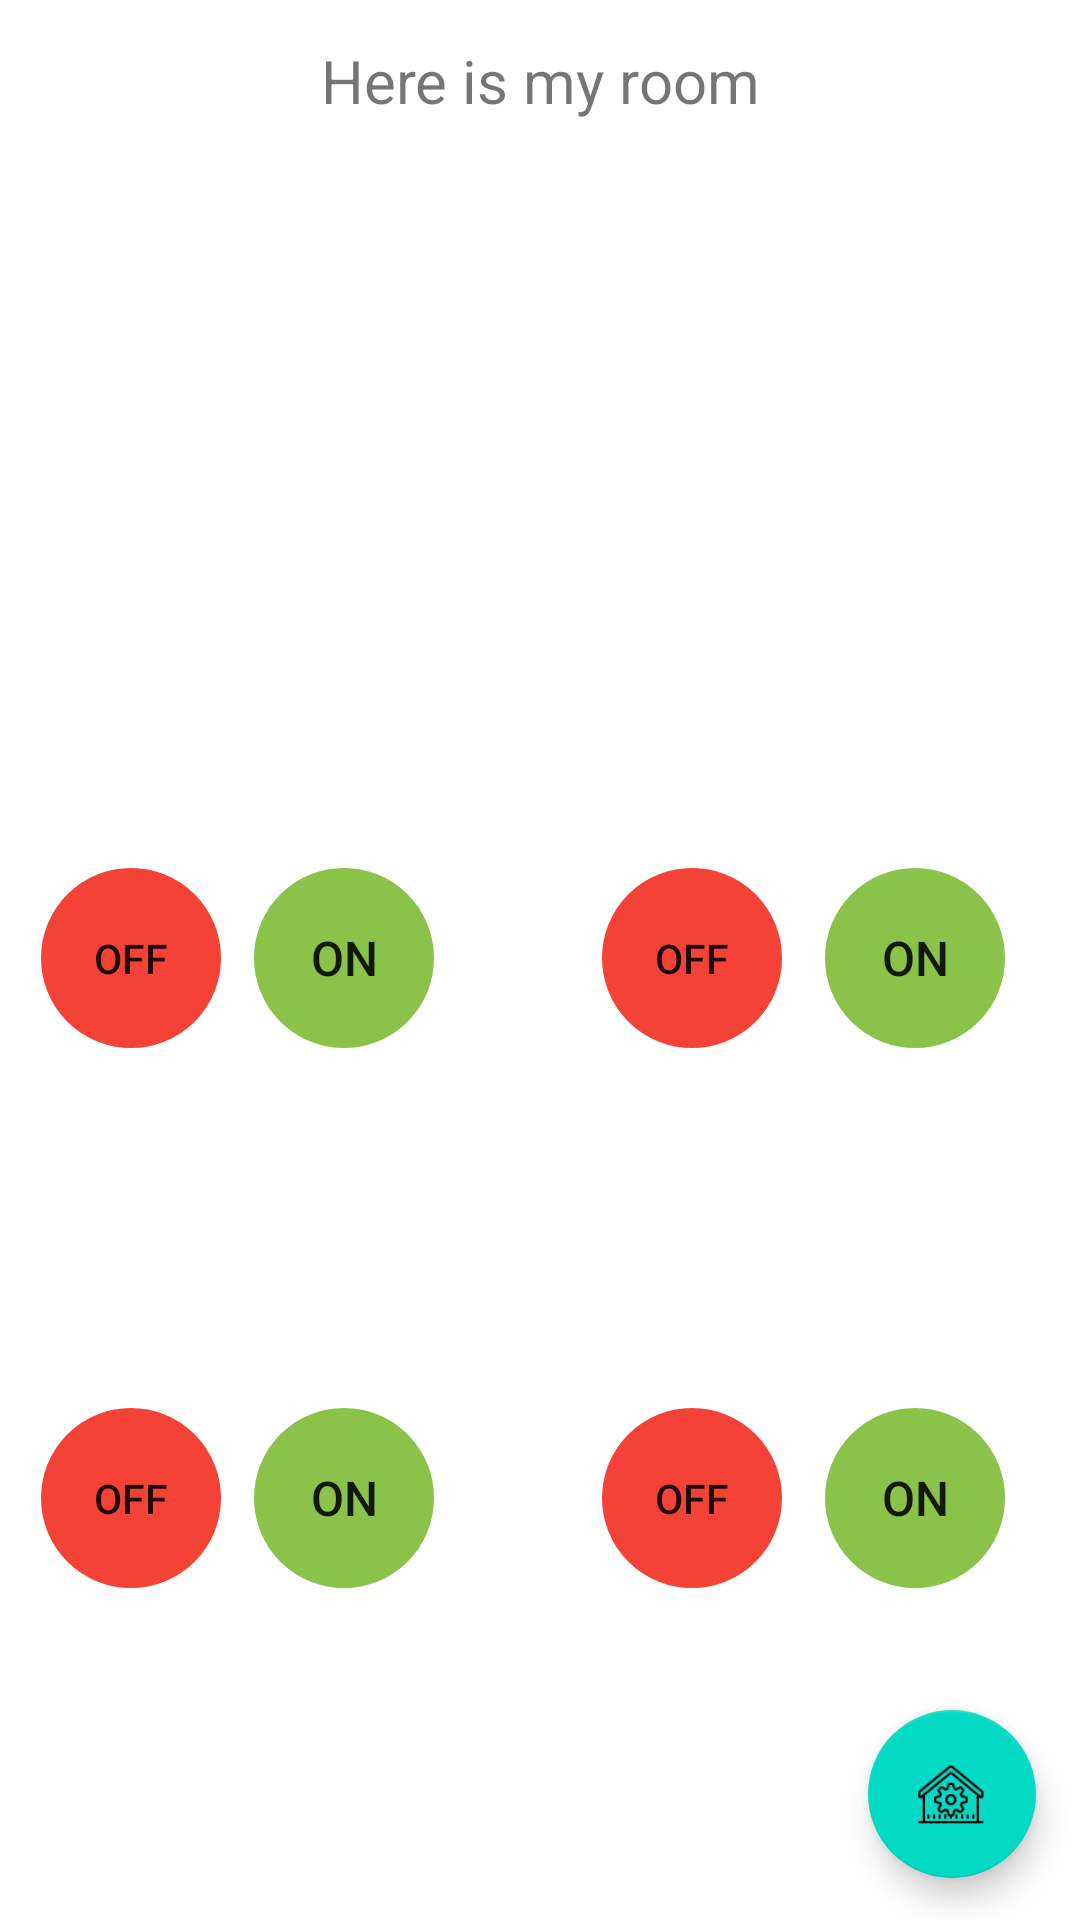

Write the Android layout XML for this screen, with the resource values it uses.
<!-- AndroidManifest.xml: application theme Theme.SMARTHOME -->
<!-- res/layout/activity_livingroom.xml -->
<?xml version="1.0" encoding="utf-8"?>
<androidx.constraintlayout.widget.ConstraintLayout xmlns:android="http://schemas.android.com/apk/res/android"
    xmlns:app="http://schemas.android.com/apk/res-auto"
    xmlns:tools="http://schemas.android.com/tools"
    android:layout_width="match_parent"
    android:layout_height="match_parent"
    tools:context=".Livingroom">

    <TextView
        android:layout_width="match_parent"
        android:layout_height="wrap_content"
        android:gravity="center"
        android:text="Here is my room"
        android:textSize="20dp"
        app:layout_constraintBottom_toBottomOf="parent"
        app:layout_constraintTop_toTopOf="parent"
        app:layout_constraintVertical_bias="0.022"
        tools:layout_editor_absoluteX="0dp">
    </TextView>

    <ImageView
        android:id="@+id/imageroom"
        android:layout_width="150dp"
        android:layout_height="150dp"
        android:background="@drawable/imageroom"
        app:layout_constraintBottom_toBottomOf="parent"
        app:layout_constraintEnd_toEndOf="parent"
        app:layout_constraintHorizontal_bias="0.498"
        app:layout_constraintStart_toStartOf="parent"
        app:layout_constraintTop_toTopOf="parent"
        app:layout_constraintVertical_bias="0.092" />

    <Button
        android:id="@+id/btnOn1"
        android:layout_width="60dp"
        android:layout_height="60dp"
        android:background="@drawable/round_border"
        android:gravity="center"
        android:text="ON"
        android:textSize="16dp"
        app:backgroundTint="#8BC34A"
        app:layout_constraintBottom_toBottomOf="parent"
        app:layout_constraintEnd_toEndOf="parent"
        app:layout_constraintHorizontal_bias="0.282"
        app:layout_constraintStart_toStartOf="parent"
        app:layout_constraintTop_toTopOf="parent"
        app:layout_constraintVertical_bias="0.499" />

    <Button
        android:id="@+id/btnOff1"
        android:layout_width="60dp"
        android:layout_height="60dp"
        android:background="@drawable/round_border"
        android:gravity="center"
        android:text="OFF"
        android:textSize="13.5dp"
        app:backgroundTint="#F44336"
        app:layout_constraintBottom_toBottomOf="parent"
        app:layout_constraintEnd_toEndOf="parent"
        app:layout_constraintHorizontal_bias="0.045"
        app:layout_constraintStart_toStartOf="parent"
        app:layout_constraintTop_toTopOf="parent"
        app:layout_constraintVertical_bias="0.499" />

    <Button
        android:id="@+id/btnOn2"
        android:layout_width="60dp"
        android:layout_height="60dp"
        android:background="@drawable/round_border"
        android:gravity="center"
        android:text="ON"
        android:textSize="16dp"
        app:backgroundTint="#8BC34A"
        app:layout_constraintBottom_toBottomOf="parent"
        app:layout_constraintEnd_toEndOf="parent"
        app:layout_constraintHorizontal_bias="0.917"
        app:layout_constraintStart_toStartOf="parent"
        app:layout_constraintTop_toTopOf="parent"
        app:layout_constraintVertical_bias="0.499" />

    <Button
        android:id="@+id/btnOff2"
        android:layout_width="60dp"
        android:layout_height="60dp"
        android:background="@drawable/round_border"
        android:gravity="center"
        android:text="OFF"
        android:textSize="13.5dp"
        app:backgroundTint="#F44336"
        app:layout_constraintBottom_toBottomOf="parent"
        app:layout_constraintEnd_toEndOf="parent"
        app:layout_constraintHorizontal_bias="0.669"
        app:layout_constraintStart_toStartOf="parent"
        app:layout_constraintTop_toTopOf="parent"
        app:layout_constraintVertical_bias="0.499" />

    <Button
        android:id="@+id/btnOn3"
        android:layout_width="60dp"
        android:layout_height="60dp"
        android:background="@drawable/round_border"
        android:gravity="center"
        android:text="ON"
        android:textSize="16dp"
        app:backgroundTint="#8BC34A"
        app:layout_constraintBottom_toBottomOf="parent"
        app:layout_constraintEnd_toEndOf="parent"
        app:layout_constraintHorizontal_bias="0.282"
        app:layout_constraintStart_toStartOf="parent"
        app:layout_constraintTop_toTopOf="parent"
        app:layout_constraintVertical_bias="0.809" />

    <Button
        android:id="@+id/btnOff3"
        android:layout_width="60dp"
        android:layout_height="60dp"
        android:background="@drawable/round_border"
        android:gravity="center"
        android:text="OFF"
        android:textSize="13.5dp"
        app:backgroundTint="#F44336"
        app:layout_constraintBottom_toBottomOf="parent"
        app:layout_constraintEnd_toEndOf="parent"
        app:layout_constraintHorizontal_bias="0.045"
        app:layout_constraintStart_toStartOf="parent"
        app:layout_constraintTop_toTopOf="parent"
        app:layout_constraintVertical_bias="0.809" />

    <Button
        android:id="@+id/btnOn4"
        android:layout_width="60dp"
        android:layout_height="60dp"
        android:background="@drawable/round_border"
        android:gravity="center"
        android:text="ON"
        android:textSize="16dp"
        app:backgroundTint="#8BC34A"
        app:layout_constraintBottom_toBottomOf="parent"
        app:layout_constraintEnd_toEndOf="parent"
        app:layout_constraintHorizontal_bias="0.917"
        app:layout_constraintStart_toStartOf="parent"
        app:layout_constraintTop_toTopOf="parent"
        app:layout_constraintVertical_bias="0.809" />

    <Button
        android:id="@+id/btnOff4"
        android:layout_width="60dp"
        android:layout_height="60dp"
        android:background="@drawable/round_border"
        android:gravity="center"
        android:text="OFF"
        android:textSize="13.5dp"
        app:backgroundTint="#F44336"
        app:layout_constraintBottom_toBottomOf="parent"
        app:layout_constraintEnd_toEndOf="parent"
        app:layout_constraintHorizontal_bias="0.669"
        app:layout_constraintStart_toStartOf="parent"
        app:layout_constraintTop_toTopOf="parent"
        app:layout_constraintVertical_bias="0.809" />

    <ImageView
        android:id="@+id/device1"
        android:layout_width="100dp"
        android:layout_height="102dp"
        app:layout_constraintBottom_toBottomOf="parent"
        app:layout_constraintEnd_toEndOf="parent"
        app:layout_constraintHorizontal_bias="0.138"
        app:layout_constraintStart_toStartOf="parent"
        app:layout_constraintTop_toTopOf="parent"
        app:layout_constraintVertical_bias="0.344" />

    <ImageView
        android:id="@+id/device2"
        android:layout_width="100dp"
        android:layout_height="102dp"
        app:layout_constraintBottom_toBottomOf="parent"
        app:layout_constraintEnd_toEndOf="parent"
        app:layout_constraintHorizontal_bias="0.823"
        app:layout_constraintStart_toStartOf="parent"
        app:layout_constraintTop_toTopOf="parent"
        app:layout_constraintVertical_bias="0.344" />

    <ImageView
        android:id="@+id/device3"
        android:layout_width="100dp"
        android:layout_height="102dp"
        app:layout_constraintBottom_toBottomOf="parent"
        app:layout_constraintEnd_toEndOf="parent"
        app:layout_constraintHorizontal_bias="0.138"
        app:layout_constraintStart_toStartOf="parent"
        app:layout_constraintTop_toTopOf="parent"
        app:layout_constraintVertical_bias="0.674" />

    <ImageView
        android:id="@+id/device4"
        android:layout_width="100dp"
        android:layout_height="102dp"
        app:layout_constraintBottom_toBottomOf="parent"
        app:layout_constraintEnd_toEndOf="parent"
        app:layout_constraintHorizontal_bias="0.823"
        app:layout_constraintStart_toStartOf="parent"
        app:layout_constraintTop_toTopOf="parent"
        app:layout_constraintVertical_bias="0.674" />

    <com.google.android.material.floatingactionbutton.FloatingActionButton
        android:id="@+id/fab"
        android:layout_width="wrap_content"
        android:layout_height="wrap_content"
        android:layout_gravity="bottom|end"
        android:layout_margin="14dp"
        android:src="@drawable/gear"
        app:layout_constraintBottom_toBottomOf="parent"
        app:layout_constraintEnd_toEndOf="parent"
        app:layout_constraintHorizontal_bias="0.997"
        app:layout_constraintStart_toStartOf="parent"
        app:layout_constraintTop_toTopOf="parent"
        app:layout_constraintVertical_bias="1.0"
        tools:ignore="SpeakableTextPresentCheck">

    </com.google.android.material.floatingactionbutton.FloatingActionButton>


</androidx.constraintlayout.widget.ConstraintLayout>
<!-- resources referenced by this layout -->
<resources>
  <!-- drawable gear: png bitmap (drawable-v24, 1575 bytes) -->
  <!-- drawable round_border (drawable) -->
  <?xml version="1.0" encoding="utf-8"?>
  <shape xmlns:android="http://schemas.android.com/apk/res/android">
  <stroke
      android:color="#00cba9"
      android:width="2dp"></stroke>
      <corners android:radius="100dp"></corners>
  </shape>
  <style name="Theme.SMARTHOME" parent="Theme.MaterialComponents.DayNight.NoActionBar">
          
          <item name="colorPrimary">@color/purple_500</item>
          <item name="colorPrimaryVariant">@color/purple_700</item>
          <item name="colorOnPrimary">@color/white</item>
          
          <item name="colorSecondary">@color/teal_200</item>
          <item name="colorSecondaryVariant">@color/teal_700</item>
          <item name="colorOnSecondary">@color/black</item>
          
          <item name="android:statusBarColor" tools:targetApi="l">?attr/colorPrimaryVariant</item>
          
      </style>
  <!-- not gathered from this repository: default colours our renderer supplied (Android Studio template values) -->
  <color name="purple_500">#FF6200EE</color>
  <color name="purple_700">#FF3700B3</color>
  <color name="teal_200">#FF03DAC5</color>
  <color name="teal_700">#FF018786</color>
  <color name="black">#FF000000</color>
  <color name="white">#FFFFFFFF</color>
</resources>
